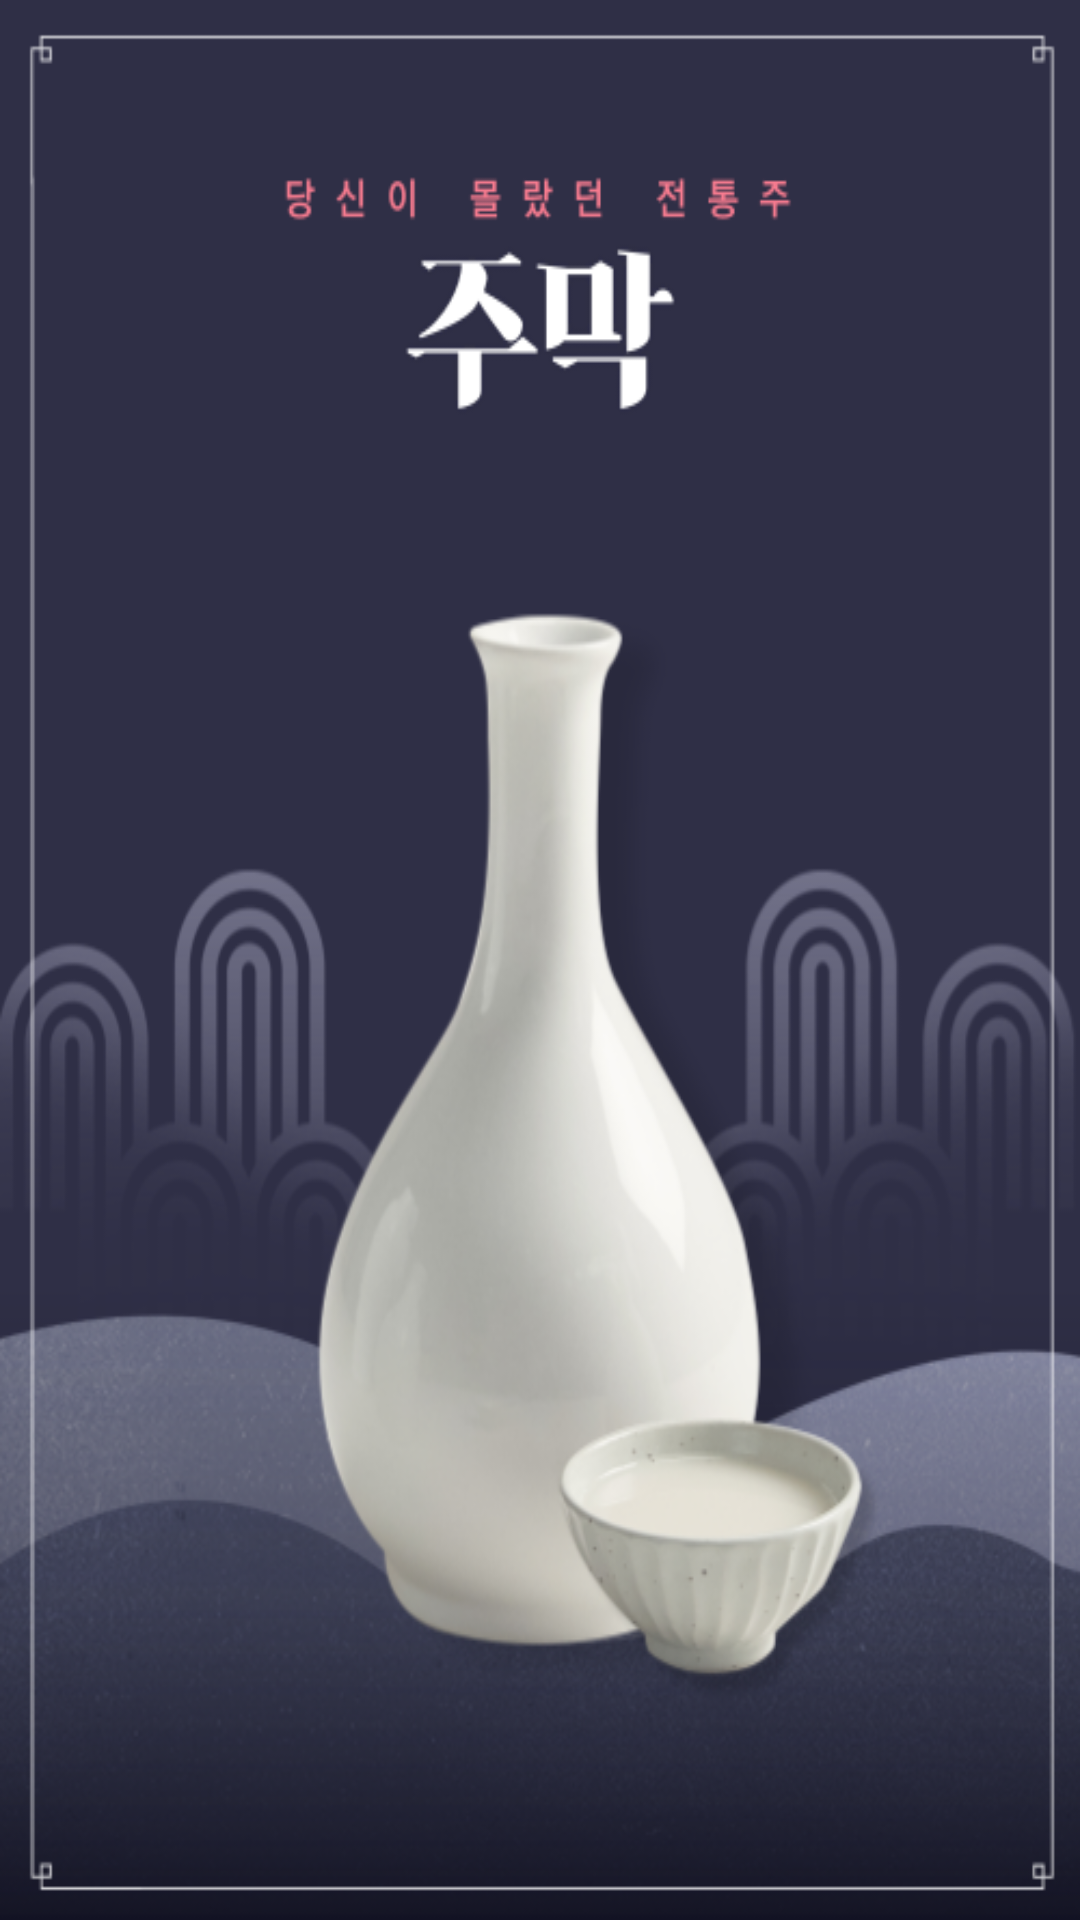

Write the Android layout XML for this screen, with the resource values it uses.
<!-- AndroidManifest.xml: application theme Theme.MainMap -->
<!-- res/layout/intro_activity.xml -->
<?xml version="1.0" encoding="utf-8"?>
<LinearLayout xmlns:android="http://schemas.android.com/apk/res/android"
    android:layout_width="match_parent"
    android:layout_height="match_parent"
    android:background="@drawable/start_img"
    android:orientation="vertical">

</LinearLayout>
<!-- resources referenced by this layout -->
<resources>
  <!-- drawable start_img: png bitmap (drawable, 185116 bytes) -->
  <style name="Theme.MainMap" parent="Theme.MaterialComponents.DayNight.DarkActionBar">
          <item name="windowNoTitle">true</item>
          
          <item name="colorPrimary">@color/purple_500</item>
          <item name="colorPrimaryVariant">@color/purple_700</item>
          <item name="colorOnPrimary">@color/white</item>
          
          <item name="colorSecondary">@color/teal_200</item>
          <item name="colorSecondaryVariant">@color/teal_700</item>
          <item name="colorOnSecondary">@color/black</item>
          
          <item name="android:statusBarColor" tools:targetApi="l">?attr/colorPrimaryVariant</item>
          
      </style>
  <!-- not gathered from this repository: default colours our renderer supplied (Android Studio template values) -->
  <color name="purple_500">#FF6200EE</color>
  <color name="purple_700">#FF3700B3</color>
  <color name="teal_200">#FF03DAC5</color>
  <color name="teal_700">#FF018786</color>
  <color name="black">#FF000000</color>
  <color name="white">#FFFFFFFF</color>
</resources>
